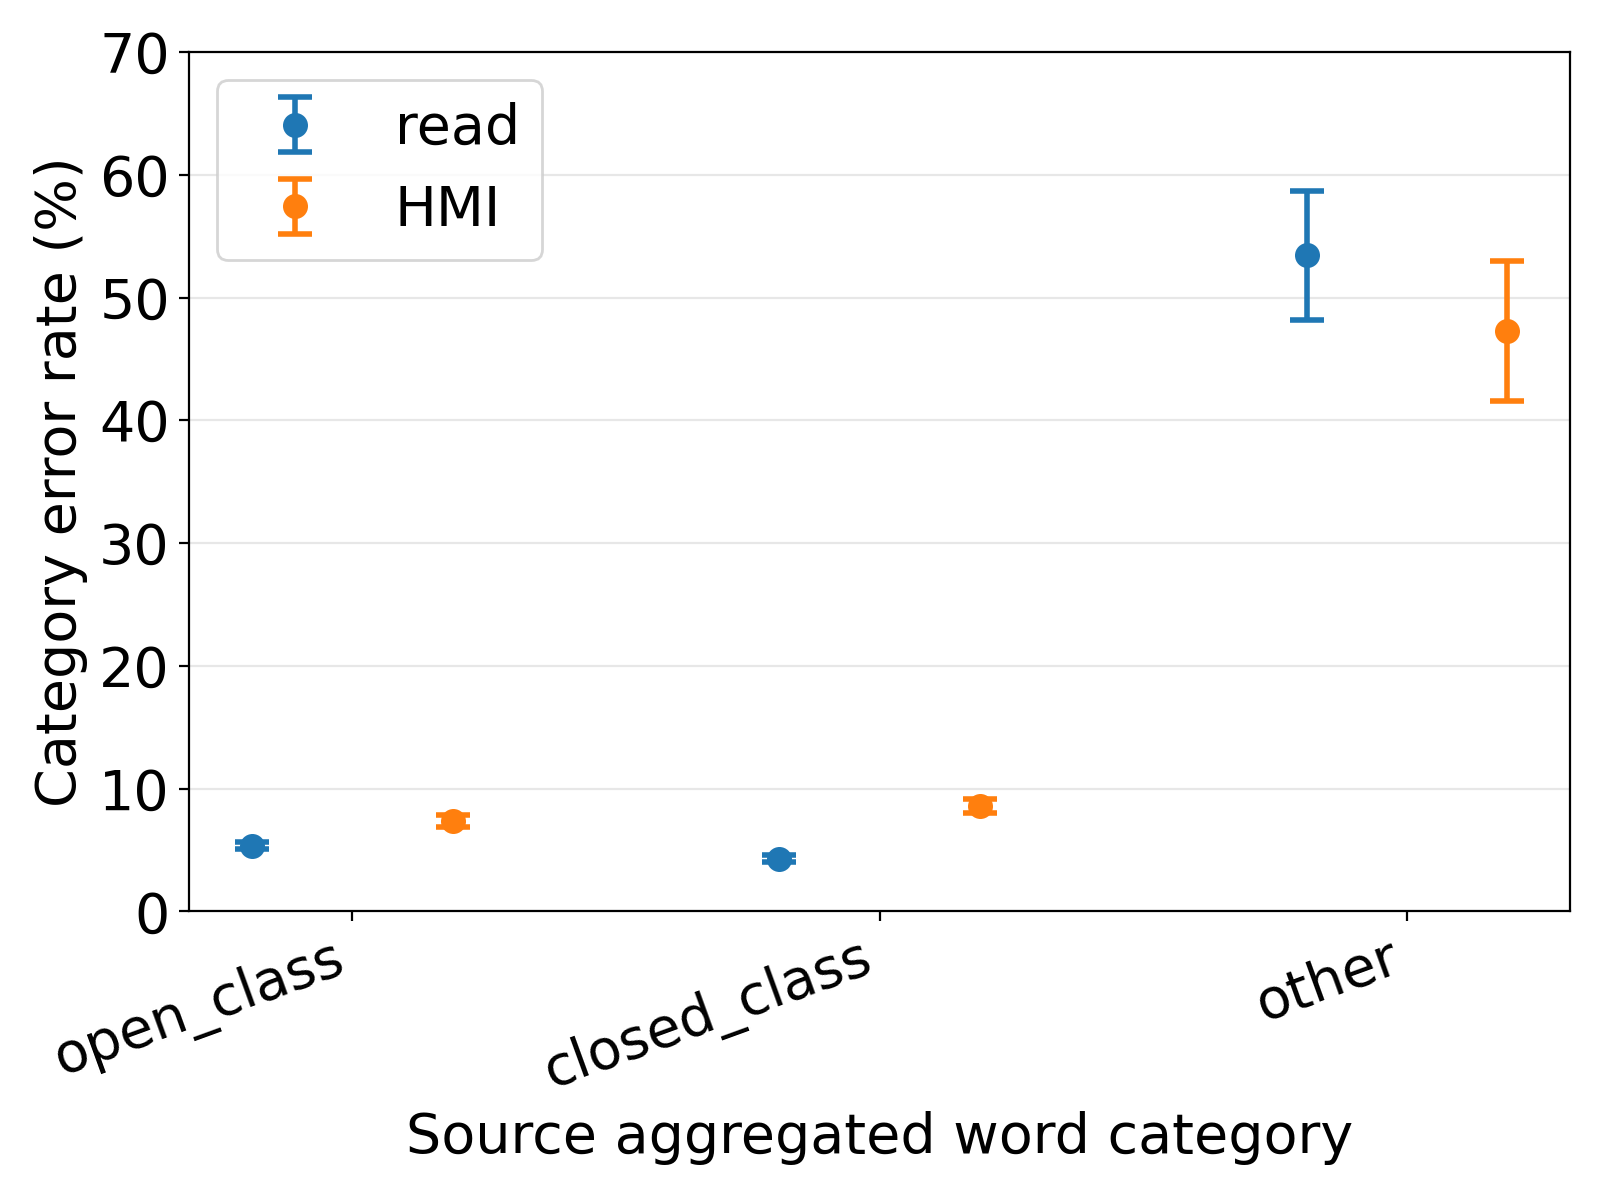

Values plotted in this chart, from the file beside it:
model, speech_type, pos_group, error_count, reference_count, category_error_rate, category_error_rate_ci_lower, category_error_rate_ci_upper
whisper, read, open_class, 1173, 21958, 0.05342, 0.05045, 0.0564
whisper, read, closed_class, 824, 19315, 0.04266, 0.03981, 0.04551
whisper, read, other, 187, 350, 0.5343, 0.482, 0.5865
whisper, HMI, open_class, 825, 11217, 0.07355, 0.06872, 0.07838
whisper, HMI, closed_class, 751, 8765, 0.08568, 0.07982, 0.09154
whisper, HMI, other, 139, 294, 0.4728, 0.4157, 0.5299
